Labelled photos from "capstone", an image-classification folder in ctanyt/GA_Projects. The possible labels are: blue spot ray, hybrid grouper, queenfish, red sea bream, sea bass, shovelnose.

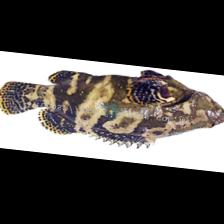
Label: hybrid grouper

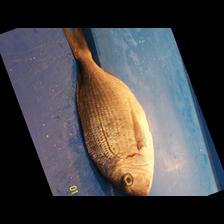
Label: red sea bream

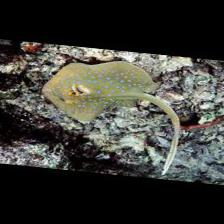
Label: blue spot ray

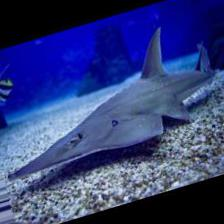
Label: shovelnose

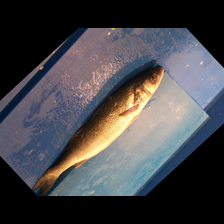
Label: sea bass

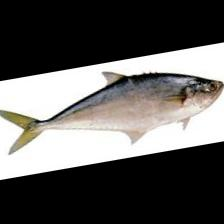
Label: queenfish
